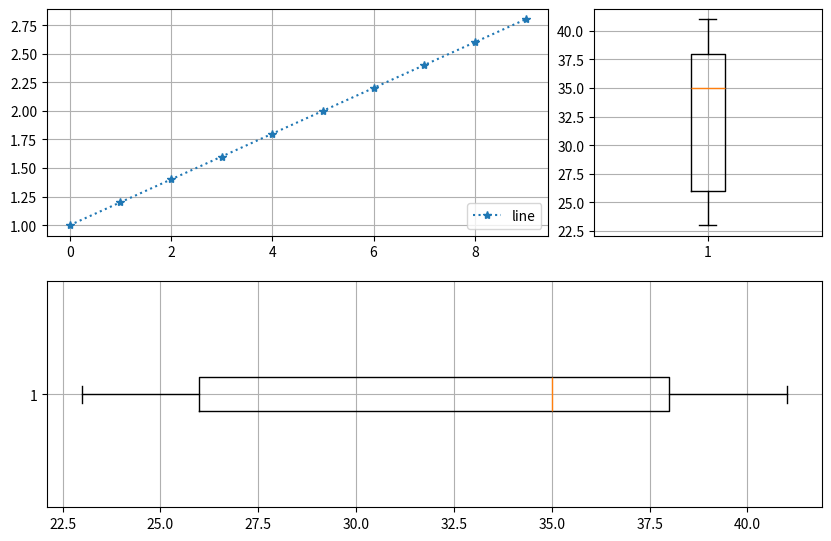

The script that saved this image:
import numpy as np
import matplotlib.pyplot as plt
x = [1,2,3,4]
y = [10,20,30,40]
# plt.plot(x,y)
# plt.show()

my_grid = plt.GridSpec(3,3)
my_fig = plt.figure(figsize=(10,10))
my_fig.add_subplot(my_grid[0,:2])
arr = np.arange(1,3,0.2)
plt.plot(arr,':',marker='*',label="line")
plt.grid()
plt.legend(loc="lower right")
plt.savefig("plot.png")

my_fig.add_subplot(my_grid[1,:3])
list1 = [23,25,26,27,35,36,38,40,41]
plt.boxplot(list1,vert=False)
plt.grid()

my_fig.add_subplot(my_grid[0,2])
list1 = [23,25,26,27,35,36,38,40,41]
plt.boxplot(list1,vert=True)
plt.grid()

plt.show()
